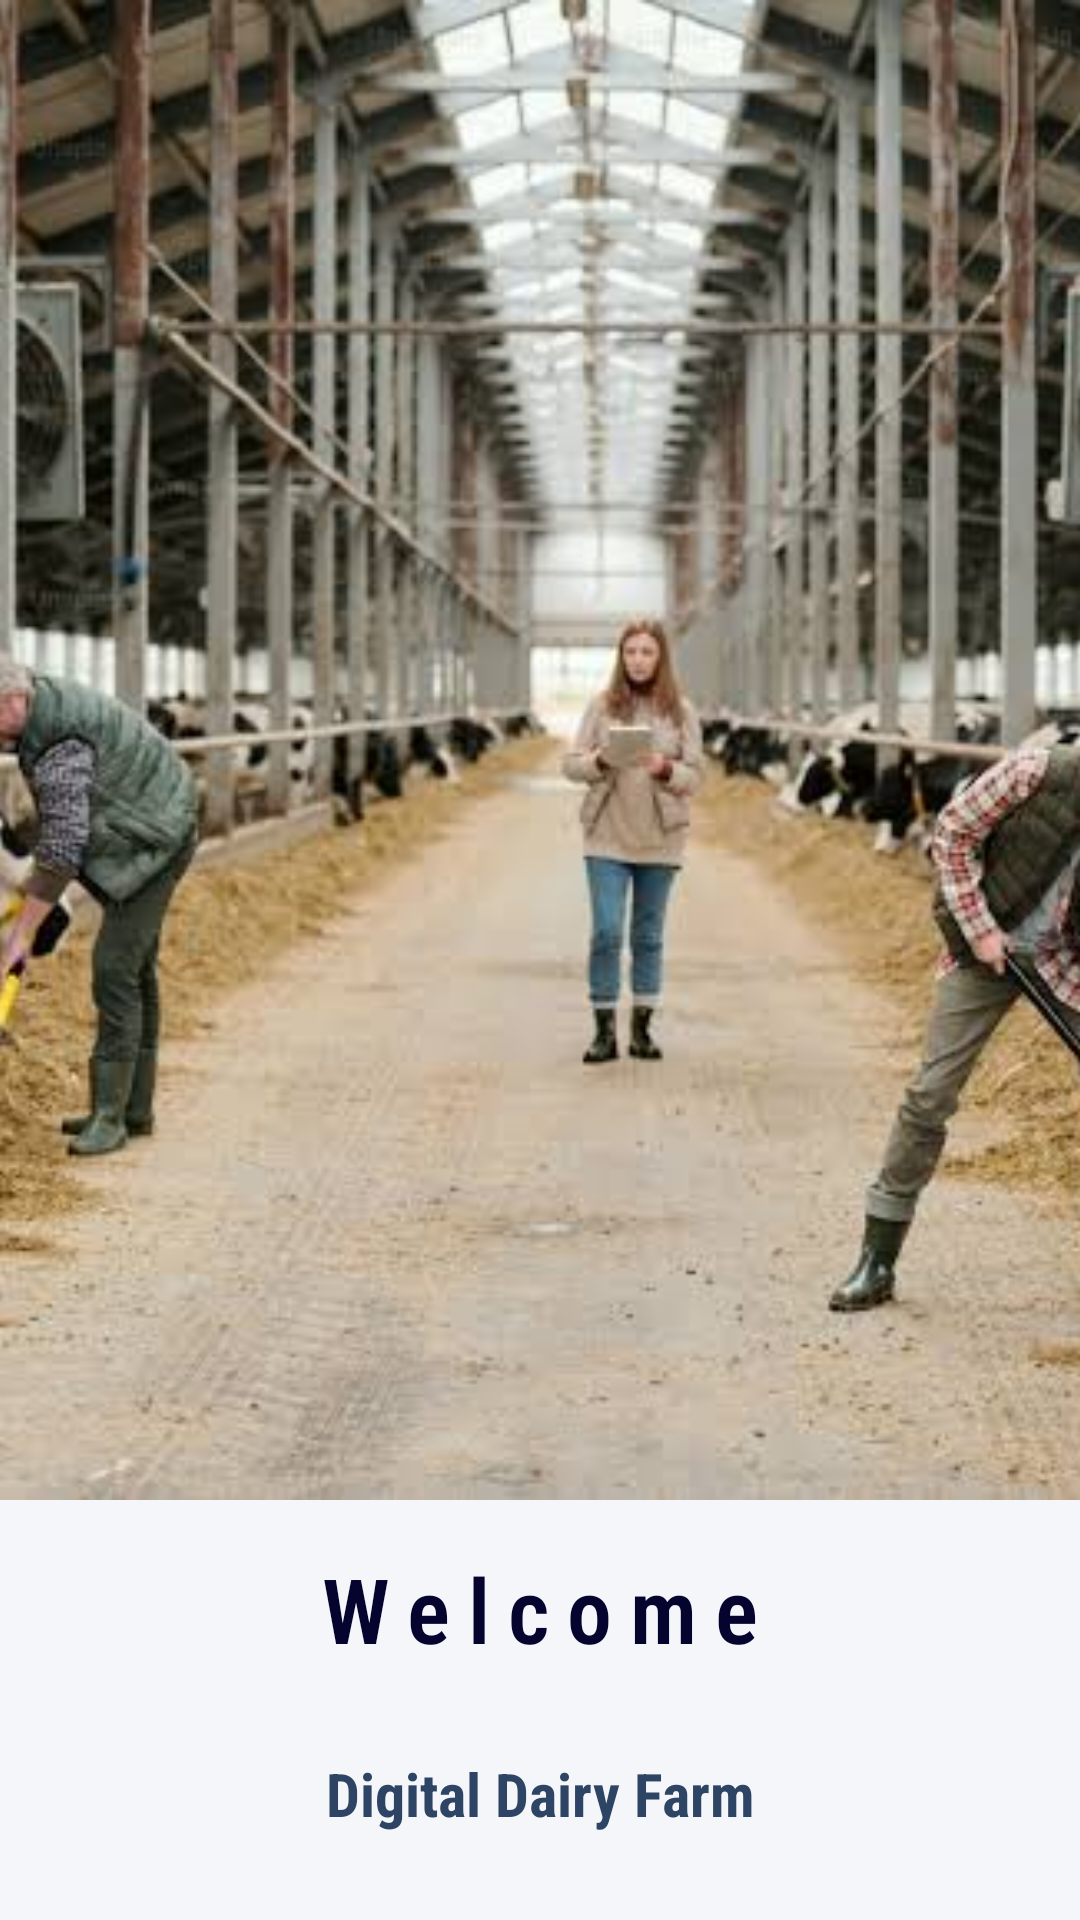

Produce the Android XML layout that renders to this screen, including the resource entries it uses.
<!-- AndroidManifest.xml: application theme Theme.NavigationView -->
<!-- res/layout/activity_opetion_page.xml -->
<?xml version="1.0" encoding="utf-8"?>
<androidx.constraintlayout.widget.ConstraintLayout
    xmlns:android="http://schemas.android.com/apk/res/android"
    xmlns:app="http://schemas.android.com/apk/res-auto"
    xmlns:tools="http://schemas.android.com/tools"
    android:id="@+id/main"
    android:layout_width="match_parent"
    android:layout_height="match_parent"
    android:background="#F4F6FA"
    tools:context=".OpetionPage">

    <ImageView
        android:id="@+id/splashImage"
        android:layout_width="match_parent"
        android:layout_height="500dp"
        android:scaleType="centerCrop"
        android:src="@drawable/home"
        app:layout_constraintTop_toTopOf="parent"
        app:layout_constraintBottom_toTopOf="@+id/logoText"
        app:layout_constraintStart_toStartOf="parent"
        app:layout_constraintEnd_toEndOf="parent" />

    <TextView
        android:id="@+id/logoText"
        android:layout_width="wrap_content"
        android:layout_height="wrap_content"
        android:text="Welcome"
        android:textColor="#04042F"
        android:textSize="30sp"
        android:textStyle="bold"
        android:fontFamily="sans-serif-condensed-light"
        android:letterSpacing="0.2"
        app:layout_constraintTop_toBottomOf="@+id/splashImage"
        app:layout_constraintStart_toStartOf="parent"
        app:layout_constraintEnd_toEndOf="parent"
        android:layout_marginTop="16dp" />

    <TextView
        android:id="@+id/textView"
        android:layout_width="0dp"
        android:layout_height="wrap_content"
        android:text="Digital Dairy Farm"
        android:textColor="#2D4464"
        android:textSize="20sp"
        android:textStyle="bold"
        android:fontFamily="sans-serif-condensed"
        android:gravity="center"
        android:padding="12dp"
        app:layout_constraintTop_toBottomOf="@+id/logoText"
        app:layout_constraintStart_toStartOf="parent"
        app:layout_constraintEnd_toEndOf="parent"
        android:layout_marginTop="16dp" />

    <androidx.appcompat.widget.AppCompatButton
        android:id="@+id/btnAdminLogin"
        android:layout_width="305dp"
        android:layout_height="50dp"
        android:text="Admin Login"
        android:textColor="@color/white"
        android:textSize="18sp"
        android:textStyle="bold"
        android:background="@drawable/lenderborder1"
        app:layout_constraintTop_toBottomOf="@+id/textView"
        app:layout_constraintStart_toStartOf="parent"
        app:layout_constraintEnd_toEndOf="parent"
        android:layout_marginTop="32dp" />

    <androidx.appcompat.widget.AppCompatButton
        android:id="@+id/btnCustomerLogin"
        android:layout_width="305dp"
        android:layout_height="50dp"
        android:layout_marginTop="24dp"
        android:background="@drawable/lenderborder1"
        android:text="Customer Login"
        android:textColor="@color/white"
        android:textSize="18sp"
        android:textStyle="bold"
        app:layout_constraintBottom_toBottomOf="parent"
        app:layout_constraintEnd_toEndOf="parent"
        app:layout_constraintStart_toStartOf="parent"
        app:layout_constraintTop_toBottomOf="@+id/btnAdminLogin"
        app:layout_constraintVertical_bias="0.09">

    </androidx.appcompat.widget.AppCompatButton>

</androidx.constraintlayout.widget.ConstraintLayout>
<!-- resources referenced by this layout -->
<resources>
  <!-- drawable home: jpg bitmap (drawable, 53840 bytes) -->
  <!-- drawable lenderborder1 (drawable) -->
  <?xml version="1.0" encoding="utf-8"?>
  <shape xmlns:android="http://schemas.android.com/apk/res/android"
      android:shape="rectangle">
      <stroke
          android:width="1dp"
          android:color="@color/white">
  
      </stroke>
      <corners
          android:radius="5dp"
          >
  
      </corners>
      <solid
          android:color="#3F51B5">
  
      </solid>
  
  </shape>
  <style name="Theme.NavigationView" parent="Base.Theme.NavigationView" />
  <style name="Base.Theme.NavigationView" parent="Theme.Material3.DayNight.NoActionBar">
          
          
          <item name="android:statusBarColor">#465297</item>
      </style>
  <!-- not gathered from this repository: default colours our renderer supplied (Android Studio template values) -->
  <color name="white">#FFFFFFFF</color>
</resources>
